Run: headless pygame with SDL's dummy video driver; simulated clock (each Clock.tick advances the game by its frame time, no real sleeping); random seed 0; keys injected as events and as key.get_pressed() state; no mouse input.
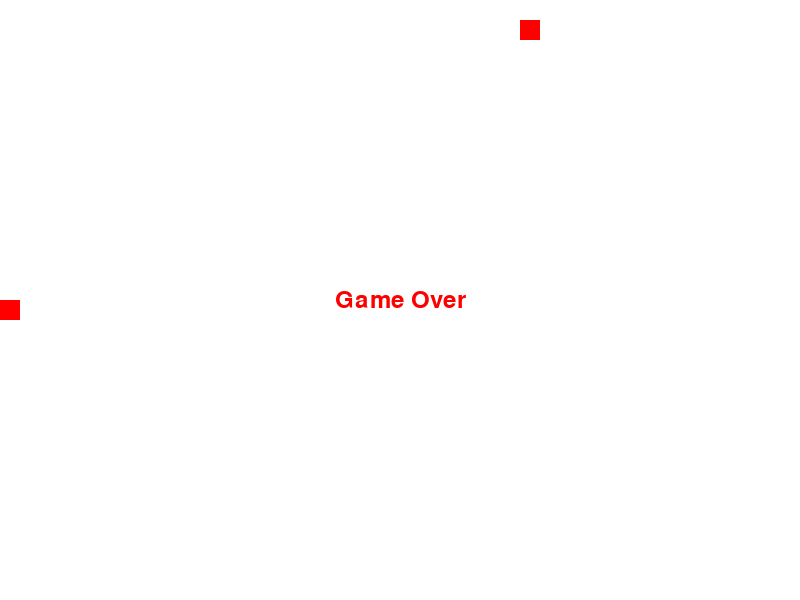
Frame 1 of 1 · flips 1–60 · no input (game ended)

The pygame program that drew these frames:

import pygame
import random

# Инициализация Pygame
pygame.init()

# Размеры экрана
SCREEN_WIDTH = 800
SCREEN_HEIGHT = 600

# Цвета
WHITE = (255, 255, 255)
BLACK = (0, 0, 0)
RED = (255, 0, 0)
GREEN = (0, 255, 0)
BLUE = (0, 0, 255)

# Размеры сегмента змеи
SEGMENT_WIDTH = 20
SEGMENT_HEIGHT = 20

# Размеры фрукта
FRUIT_SIZE = 20

# Шрифт и размер текста
font = pygame.font.SysFont(None, 36)

# Создание экрана
screen = pygame.display.set_mode((SCREEN_WIDTH, SCREEN_HEIGHT))
pygame.display.set_caption("Colorful Snake")

# Функция рисования змеи
def draw_snake(snake_segments):
    for segment in snake_segments:
        pygame.draw.rect(screen, segment['color'], segment['rect'])

# Функция для генерации случайного цвета, исключая предыдущий цвет
def random_color(previous_color):
    colors = [RED, GREEN, BLUE]
    colors.remove(previous_color)
    return random.choice(colors)

# Функция создания фрукта
def create_fruit():
    x = random.randrange(0, SCREEN_WIDTH - FRUIT_SIZE, FRUIT_SIZE)
    y = random.randrange(0, SCREEN_HEIGHT - FRUIT_SIZE, FRUIT_SIZE)
    return pygame.Rect(x, y, FRUIT_SIZE, FRUIT_SIZE)

# Проверка на столкновение с границами экрана
def check_collision_with_boundaries(rect):
    if rect.left < 0 or rect.right > SCREEN_WIDTH or rect.top < 0 or rect.bottom > SCREEN_HEIGHT:
        return True
    return False

# Главная функция игры
def main():
    clock = pygame.time.Clock()

    # Начальная позиция змеи
    start_x = SCREEN_WIDTH // 2
    start_y = SCREEN_HEIGHT // 2

    # Сегменты змеи
    snake_segments = [{'rect': pygame.Rect(start_x, start_y, SEGMENT_WIDTH, SEGMENT_HEIGHT), 'color': random.choice([RED, GREEN, BLUE])}]
    direction = 'left'

    # Фрукт
    fruit = create_fruit()

    while True:
        for event in pygame.event.get():
            if event.type == pygame.QUIT:
                pygame.quit()
                return

        # Управление змеей
        keys = pygame.key.get_pressed()
        if keys[pygame.K_UP] and direction != 'down':
            direction = 'up'
        elif keys[pygame.K_DOWN] and direction != 'up':
            direction = 'down'
        elif keys[pygame.K_LEFT] and direction != 'right':
            direction = 'left'
        elif keys[pygame.K_RIGHT] and direction != 'left':
            direction = 'right'

        # Перемещение змеи
        if direction == 'up':
            new_head = {'rect': pygame.Rect(snake_segments[0]['rect'].x, snake_segments[0]['rect'].y - SEGMENT_HEIGHT, SEGMENT_WIDTH, SEGMENT_HEIGHT), 'color': random.choice([RED, GREEN, BLUE])}
        elif direction == 'down':
            new_head = {'rect': pygame.Rect(snake_segments[0]['rect'].x, snake_segments[0]['rect'].y + SEGMENT_HEIGHT, SEGMENT_WIDTH, SEGMENT_HEIGHT), 'color': random.choice([RED, GREEN, BLUE])}
        elif direction == 'left':
            new_head = {'rect': pygame.Rect(snake_segments[0]['rect'].x - SEGMENT_WIDTH, snake_segments[0]['rect'].y, SEGMENT_WIDTH, SEGMENT_HEIGHT), 'color': random.choice([RED, GREEN, BLUE])}
        elif direction == 'right':
            new_head = {'rect': pygame.Rect(snake_segments[0]['rect'].x + SEGMENT_WIDTH, snake_segments[0]['rect'].y, SEGMENT_WIDTH, SEGMENT_HEIGHT), 'color': random.choice([RED, GREEN, BLUE])}

        # Добавление новой головы змеи
        snake_segments.insert(0, new_head)

        # Если змея столкнулась с границами экрана
        if check_collision_with_boundaries(snake_segments[0]['rect']):
            game_over_text = font.render("Game Over", True, RED)
            screen.blit(game_over_text, (SCREEN_WIDTH // 2 - game_over_text.get_width() // 2, SCREEN_HEIGHT // 2 - game_over_text.get_height() // 2))
            pygame.display.flip()
            pygame.time.delay(2000)
            pygame.quit()
            return

        # Если змея съела фрукт
        if snake_segments[0]['rect'].colliderect(fruit):
            fruit = create_fruit()
        else:
            # Удаление хвоста змеи
            snake_segments.pop()

        # Отрисовка экрана
        screen.fill(WHITE)
        pygame.draw.rect(screen, RED, fruit)

        draw_snake(snake_segments)

        pygame.display.flip()
        clock.tick(10)

if __name__ == "__main__":
    main()
